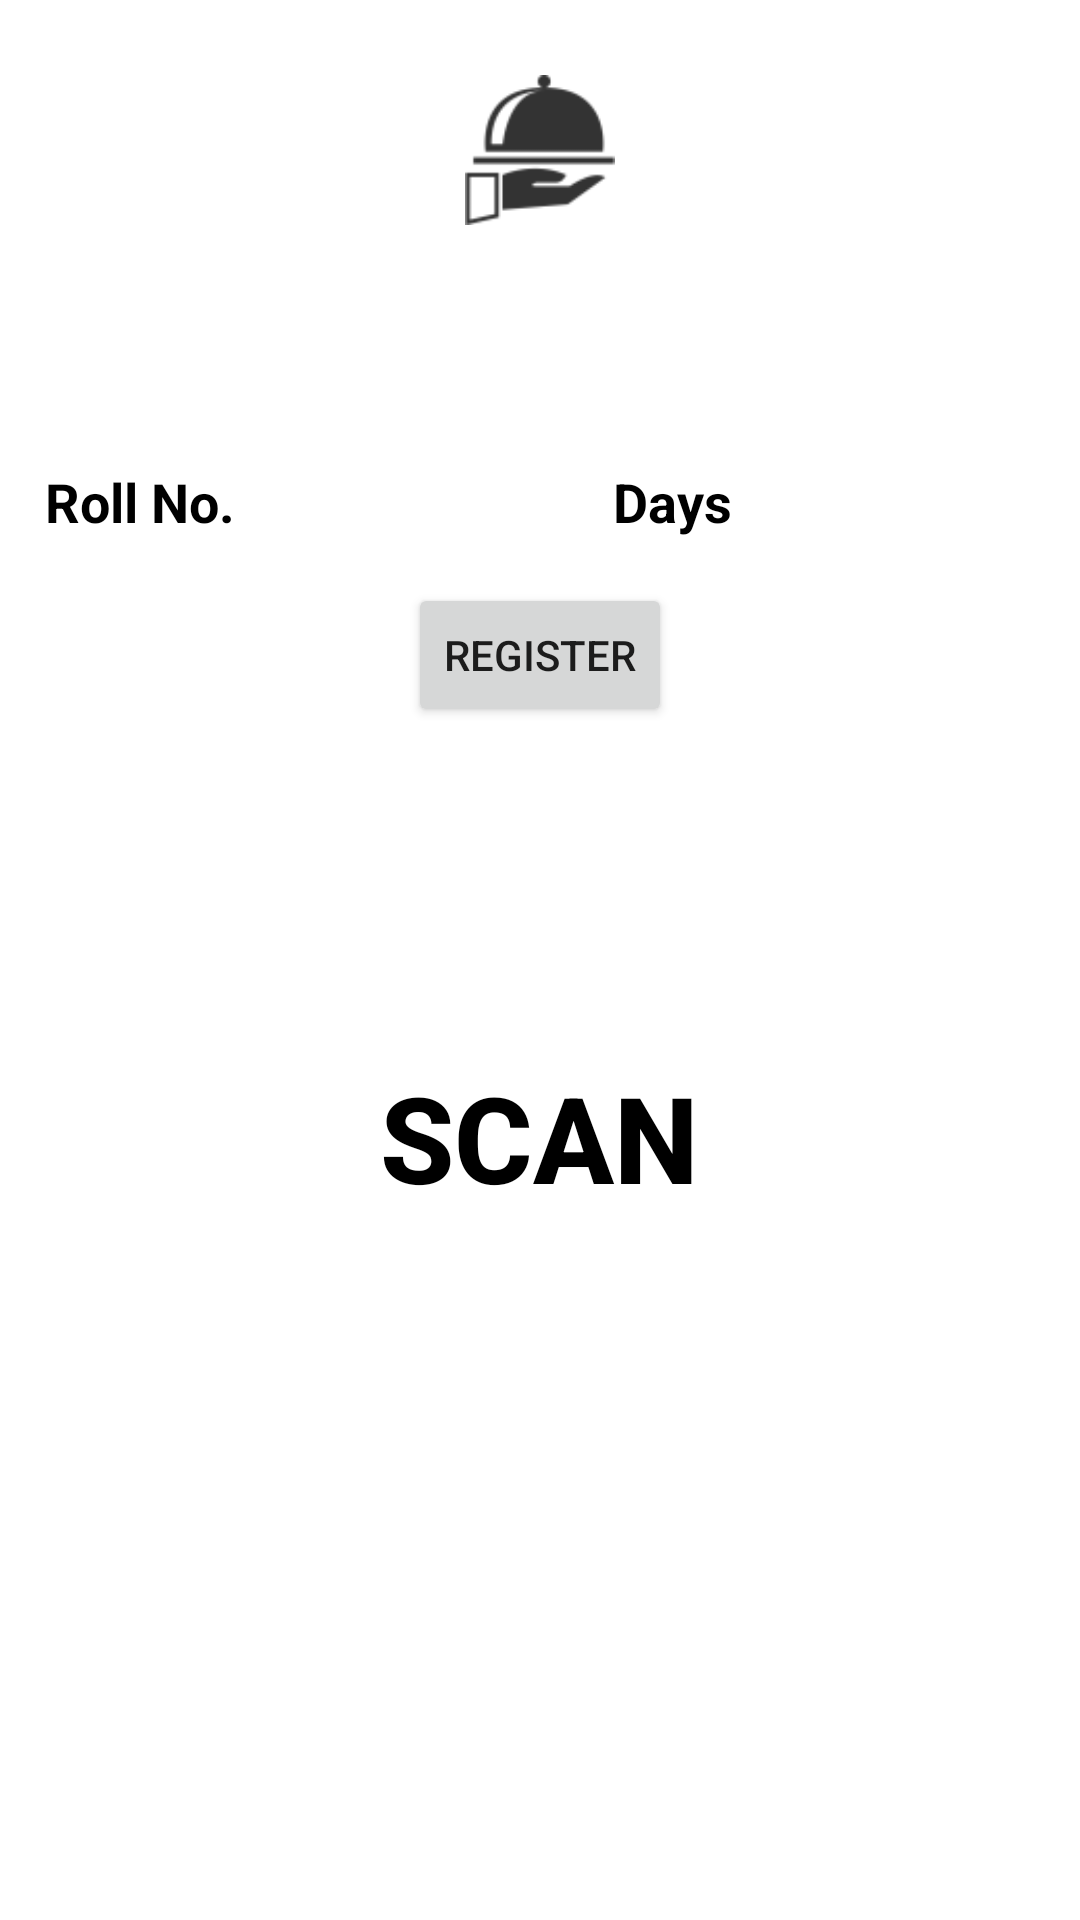

Produce the Android XML layout that renders to this screen, including the resource entries it uses.
<!-- AndroidManifest.xml: application theme Theme.Iiitdmess -->
<!-- res/layout/fragment_home_admin.xml -->
<?xml version="1.0" encoding="utf-8"?>
<LinearLayout xmlns:android="http://schemas.android.com/apk/res/android"
    android:layout_width="match_parent"
    android:layout_height="match_parent"
    android:orientation="vertical"
    android:gravity="center|top">

    <ImageView
        android:layout_width="50dp"
        android:layout_height="60dp"
        android:layout_marginTop="20dp"
        android:layout_marginBottom="60dp"
        android:src="@drawable/logo"/>

    <LinearLayout
        android:layout_width="match_parent"
        android:layout_height="wrap_content"
        android:layout_marginBottom="60dp"
        android:gravity="center"
        android:orientation="vertical">

        <LinearLayout
            android:layout_width="match_parent"
            android:layout_height="wrap_content"
            android:layout_margin="10dp"
            android:orientation="horizontal"
            android:gravity="center">

            <TextView
                android:layout_width="wrap_content"
                android:layout_height="match_parent"
                android:padding="5dp"
                android:text="Roll No."
                android:textSize="18sp"
                android:textColor="@color/black"
                android:textStyle="bold"
                android:gravity="center"
                android:background="@color/grey"/>
            <EditText
                android:id="@+id/rollNo"
                android:layout_width="wrap_content"
                android:layout_height="match_parent"
                android:layout_marginStart="5dp"
                android:layout_weight="1"
                android:textSize="16sp"
                android:textColor="@color/black"
                android:inputType="number"
                android:gravity="center"
                android:background="@color/grey"/>

            <TextView
                android:layout_width="wrap_content"
                android:layout_height="match_parent"
                android:layout_marginStart="15dp"
                android:padding="5dp"
                android:text="Days"
                android:textSize="18sp"
                android:textColor="@color/black"
                android:textStyle="bold"
                android:gravity="center"
                android:background="@color/grey"/>
            <EditText
                android:id="@+id/days"
                android:layout_width="wrap_content"
                android:layout_height="match_parent"
                android:layout_marginStart="5dp"
                android:layout_weight="1"
                android:textSize="16sp"
                android:textColor="@color/black"
                android:inputType="number"
                android:gravity="center"
                android:background="@color/grey"/>
        </LinearLayout>

        <Button
            android:id="@+id/registerBtn"
            android:layout_width="wrap_content"
            android:layout_height="wrap_content"
            android:text="REGISTER"/>
    </LinearLayout>





    <Button
        android:id="@+id/btnScanBarcode"
        android:layout_width="wrap_content"
        android:layout_height="wrap_content"
        android:layout_marginTop="40dp"
        android:padding="10dp"
        android:text="@string/scan"
        android:textSize="40sp"
        android:textColor="@color/black"
        android:textStyle="bold"
        android:background="@color/grey"
        />
</LinearLayout>


















































































































































































<!-- resources referenced by this layout -->
<resources>
  <!-- drawable logo: png bitmap (drawable-hdpi, 709 bytes) -->
  <string name="scan">SCAN</string>
  <style name="Theme.Iiitdmess" parent="Theme.MaterialComponents.DayNight.DarkActionBar">
          
          <item name="colorPrimary">@color/purple_500</item>
          <item name="colorPrimaryVariant">@color/purple_700</item>
          <item name="colorOnPrimary">@color/white</item>
          
          <item name="colorSecondary">@color/teal_200</item>
          <item name="colorSecondaryVariant">@color/teal_700</item>
          <item name="colorOnSecondary">@color/black</item>
          
          <item name="android:statusBarColor">?attr/colorPrimaryVariant</item>
          
      </style>
  <!-- not gathered from this repository: default colours our renderer supplied (Android Studio template values) -->
  <color name="purple_500">#FF6200EE</color>
  <color name="purple_700">#FF3700B3</color>
  <color name="teal_200">#FF03DAC5</color>
  <color name="teal_700">#FF018786</color>
  <color name="black">#FF000000</color>
  <color name="white">#FFFFFFFF</color>
</resources>
